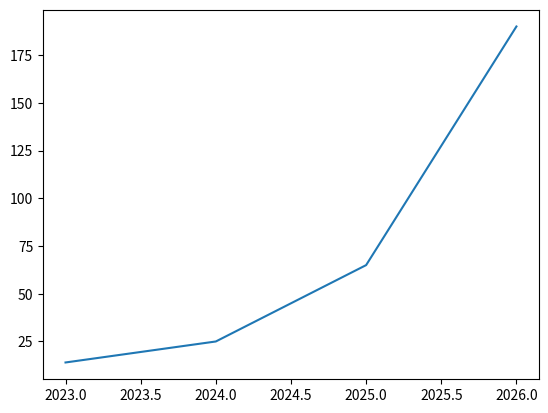

The matplotlib source for this figure:
import matplotlib.pyplot as plt

x = [2023,2024,2025,2026]
y = [14,25,65,190]

plt.plot(x,y)
plt.show()